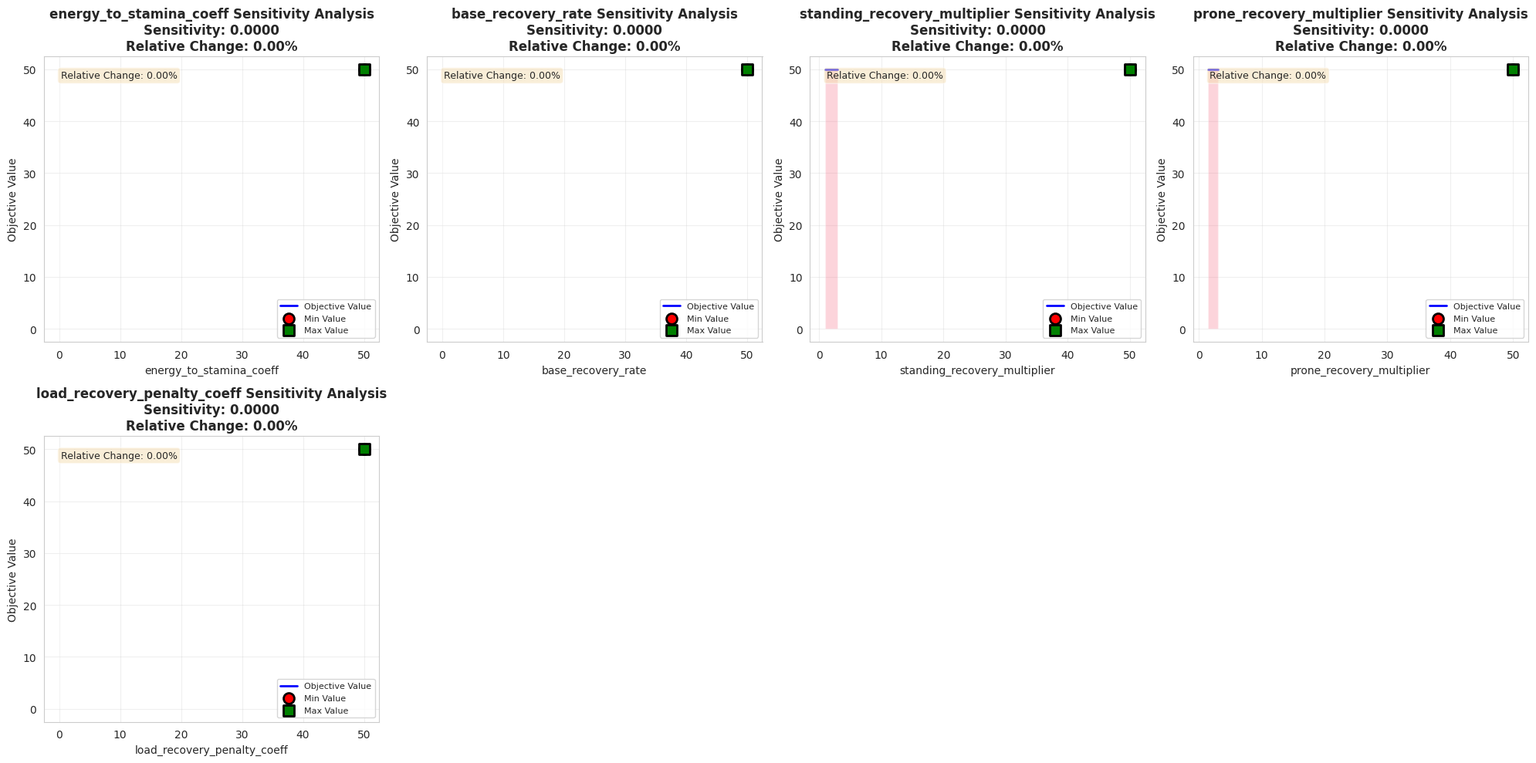
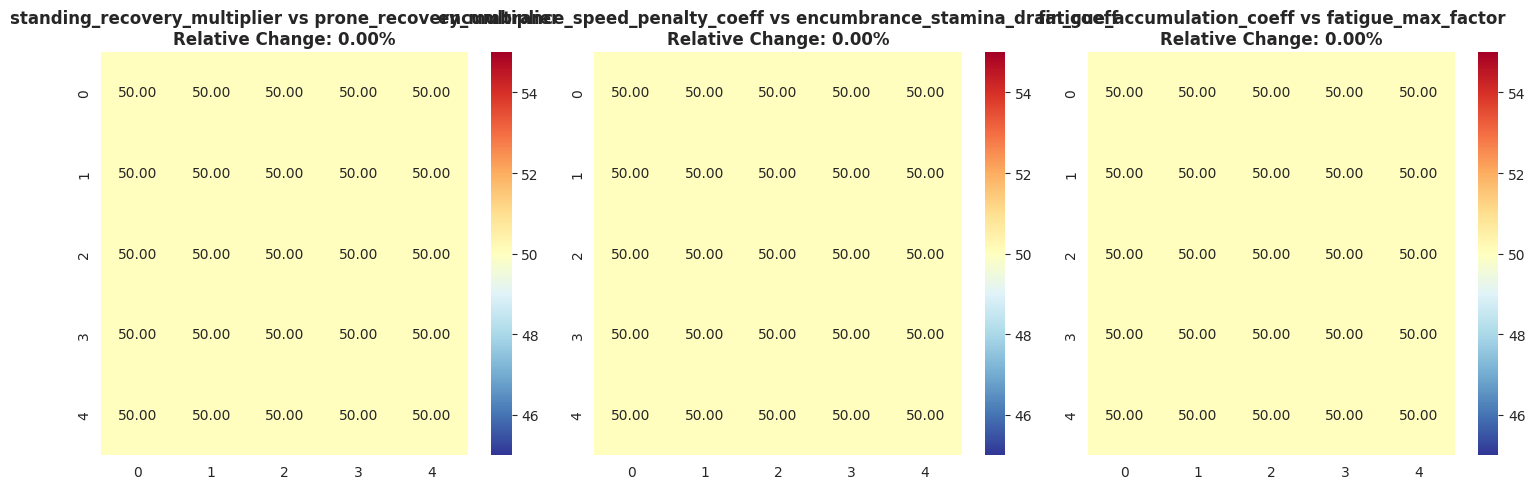
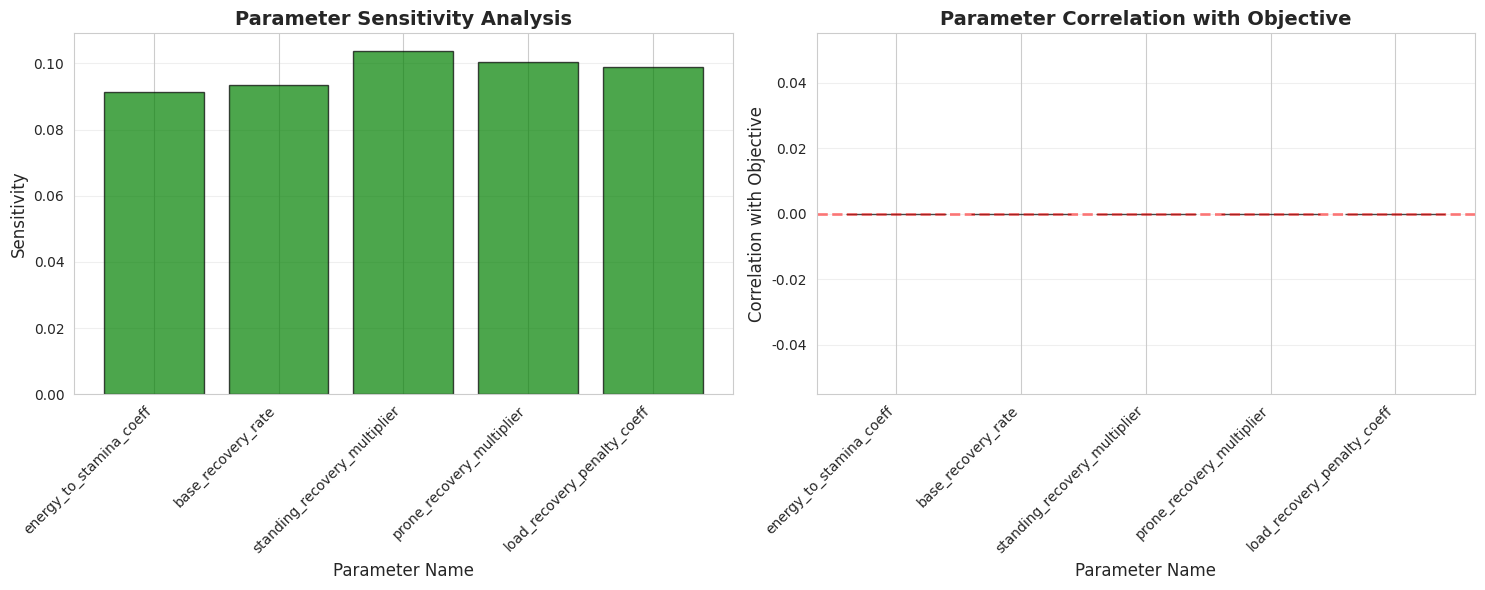
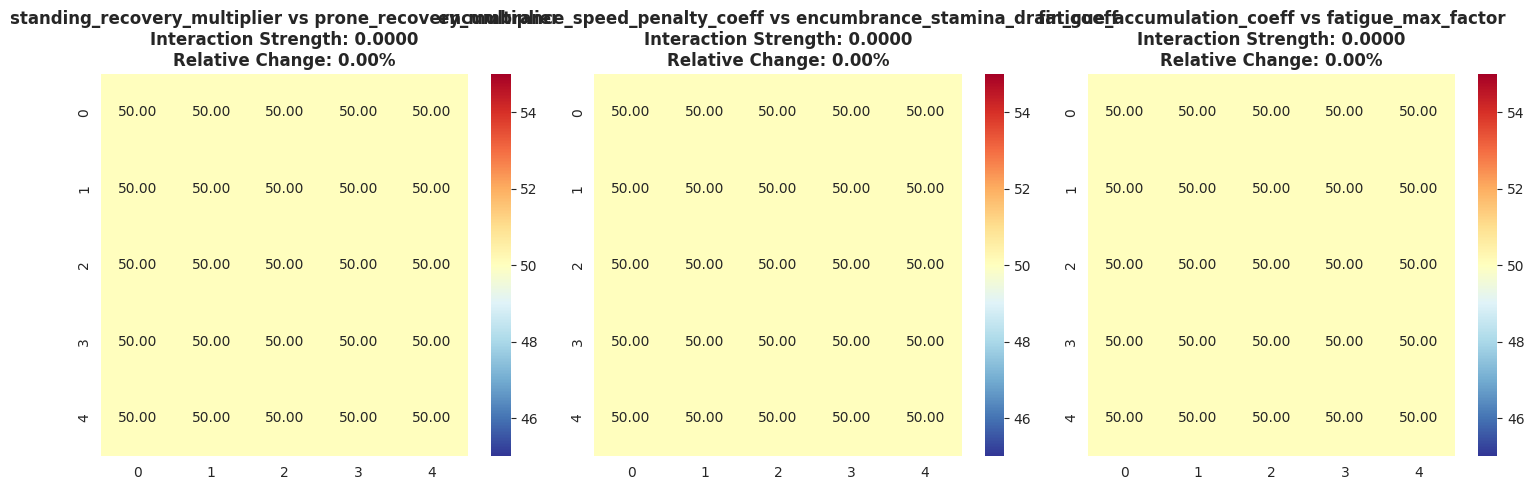

The matplotlib source for these figures, in order:
"""
Realistic Stamina System (RSS) - Enhanced Sensitivity Analysis Tools
增强版参数敏感性分析工具：深入理解参数对目标函数的影响，包括多维度交互效应

核心功能：
1. 局部敏感性分析（One-at-a-time）
2. 全局敏感性分析（Spearman 秩相关）
3. 参数交互效应分析（多维度）
4. 联合敏感性分析（同时调整多个参数）
"""

import numpy as np
import matplotlib.pyplot as plt
import seaborn as sns
from typing import List, Dict, Optional, Tuple
from pathlib import Path
from scipy.stats import spearmanr

# 设置中文字体支持 - 修复字体问题
import matplotlib.font_manager as fm
# 尝试加载中文字体
chinese_fonts = ['SimHei', 'Microsoft YaHei', 'PingFang SC', 'STHeiti', 'KaiTi']
available_fonts = [f.name for f in fm.fontManager.ttflist]

# 选择可用的中文字体
font_family = 'Arial'
for font in chinese_fonts:
    if font in available_fonts:
        font_family = font
        break

plt.rcParams['font.sans-serif'] = [font_family, 'Arial']
plt.rcParams['axes.unicode_minus'] = False
plt.rcParams['font.family'] = font_family

print(f"Using font: {font_family}")

# 设置样式
sns.set_style("whitegrid")
sns.set_palette("husl")


class RSSEnhancedSensitivityAnalyzer:
    """RSS 增强版参数敏感性分析工具类"""
    
    def __init__(self, output_dir: str = "sensitivity_analysis"):
        """
        初始化敏感性分析工具
        
        Args:
            output_dir: 输出目录
        """
        self.output_dir = Path(output_dir)
        self.output_dir.mkdir(parents=True, exist_ok=True)
    
    def local_sensitivity_analysis(
        self,
        base_params: Dict[str, float],
        param_names: List[str],
        param_ranges: Dict[str, Tuple[float, float]],
        objective_func,
        filename: str = "local_sensitivity.png"
    ):
        """
        局部敏感性分析（One-at-a-time）
        
        Args:
            base_params: 基础参数字典
            param_names: 参数名称列表
            param_ranges: 参数范围字典 {param_name: (min, max)}
            objective_func: 目标函数
            filename: 输出文件名
        """
        # 计算基础目标函数值
        base_objective = objective_func(base_params)
        
        # 对每个参数进行敏感性分析
        sensitivity_results = {}
        
        for param_name in param_names:
            param_min, param_max = param_ranges[param_name]
            param_values = np.linspace(param_min, param_max, 20)
            
            # 计算目标函数值
            objective_values = []
            for value in param_values:
                test_params = base_params.copy()
                test_params[param_name] = value
                obj_val = objective_func(test_params)
                objective_values.append(obj_val)
            
            # 计算敏感性指标
            obj_mean = np.mean(objective_values)
            obj_std = np.std(objective_values)
            obj_min = np.min(objective_values)
            obj_max = np.max(objective_values)
            
            # 计算相对变化率
            relative_change = (obj_max - obj_min) / (base_objective + 1e-10)
            
            sensitivity_results[param_name] = {
                'values': param_values,
                'objectives': objective_values,
                'mean': obj_mean,
                'std': obj_std,
                'min': obj_min,
                'max': obj_max,
                'range': obj_max - obj_min,
                'sensitivity': obj_std / (param_max - param_min),
                'relative_change': relative_change
            }
        
        # 绘制敏感性分析图
        self._plot_local_sensitivity(sensitivity_results, filename)
        
        return sensitivity_results
    
    def _plot_local_sensitivity(
        self,
        sensitivity_results: Dict[str, Dict],
        filename: str
    ):
        """
        绘制局部敏感性分析图
        
        Args:
            sensitivity_results: 敏感性结果字典
            filename: 输出文件名
        """
        n_params = len(sensitivity_results)
        n_cols = 4
        n_rows = (n_params + n_cols - 1) // n_cols
        
        fig, axes = plt.subplots(n_rows, n_cols, figsize=(20, 5 * n_rows))
        axes = axes.flatten()
        
        for i, (param_name, result) in enumerate(sensitivity_results.items()):
            if i >= len(axes):
                break
            
            ax = axes[i]
            param_values = result['values']
            objective_values = result['objectives']
            
            # 绘制目标函数曲线
            ax.plot(param_values, objective_values, 'b-', linewidth=2, label='Objective Value')
            ax.fill_between(param_values, objective_values, alpha=0.3)
            
            # 标记最小值和最大值
            ax.scatter([result['min']], [result['min']], c='red', s=100, marker='o', edgecolors='black', linewidths=2, label='Min Value')
            ax.scatter([result['max']], [result['max']], c='green', s=100, marker='s', edgecolors='black', linewidths=2, label='Max Value')
            
            # 添加相对变化率标注
            relative_change = result['relative_change']
            ax.text(0.05, 0.95, f'Relative Change: {relative_change:.2%}', 
                    transform=ax.transAxes, fontsize=9, verticalalignment='top',
                    bbox=dict(boxstyle='round', facecolor='wheat', alpha=0.5))
            
            # 设置标签和标题
            ax.set_xlabel(f'{param_name}', fontsize=10)
            ax.set_ylabel('Objective Value', fontsize=10)
            ax.set_title(f'{param_name} Sensitivity Analysis\nSensitivity: {result["sensitivity"]:.4f}\nRelative Change: {relative_change:.2%}', 
                      fontsize=12, fontweight='bold')
            ax.legend(fontsize=8)
            ax.grid(True, alpha=0.3)
        
        # 隐藏多余的子图
        for i in range(n_params, len(axes)):
            axes[i].axis('off')
        
        # 保存图表
        output_path = self.output_dir / filename
        plt.tight_layout()
        plt.savefig(output_path, dpi=300, bbox_inches='tight')
        plt.close()
        
        print(f"Local sensitivity analysis chart saved to: {output_path}")
    
    def joint_sensitivity_analysis(
        self,
        base_params: Dict[str, float],
        param_groups: List[List[str]],
        param_ranges: Dict[str, Tuple[float, float]],
        objective_func,
        filename: str = "joint_sensitivity.png"
    ):
        """
        联合敏感性分析（同时调整多个参数）
        
        Args:
            base_params: 基础参数字典
            param_groups: 参数组列表 [[param1, param2], ...]
            param_ranges: 参数范围字典 {param_name: (min, max)}
            objective_func: 目标函数
            filename: 输出文件名
        """
        # 计算基础目标函数值
        base_objective = objective_func(base_params)
        
        # 对每个参数组进行联合敏感性分析
        joint_results = {}
        
        for group_idx, param_group in enumerate(param_groups):
            # 为每个参数创建采样点
            param_values_dict = {}
            for param_name in param_group:
                param_min, param_max = param_ranges[param_name]
                param_values_dict[param_name] = np.linspace(param_min, param_max, 5)
            
            # 计算所有组合的目标函数值
            objective_matrix = np.zeros((5, 5))
            
            for i, val1 in enumerate(param_values_dict[param_group[0]]):
                for j, val2 in enumerate(param_values_dict[param_group[1]]):
                    test_params = base_params.copy()
                    test_params[param_group[0]] = val1
                    test_params[param_group[1]] = val2
                    objective_matrix[i, j] = objective_func(test_params)
            
            # 计算联合敏感性指标
            joint_mean = np.mean(objective_matrix)
            joint_std = np.std(objective_matrix)
            joint_min = np.min(objective_matrix)
            joint_max = np.max(objective_matrix)
            
            # 计算相对变化率
            relative_change = (joint_max - joint_min) / (base_objective + 1e-10)
            
            joint_results[f'Group_{group_idx}'] = {
                'params': param_group,
                'matrix': objective_matrix,
                'mean': joint_mean,
                'std': joint_std,
                'min': joint_min,
                'max': joint_max,
                'range': joint_max - joint_min,
                'relative_change': relative_change
            }
        
        # 绘制联合敏感性分析图
        self._plot_joint_sensitivity(joint_results, filename)
        
        return joint_results
    
    def _plot_joint_sensitivity(
        self,
        joint_results: Dict[str, Dict],
        filename: str
    ):
        """
        绘制联合敏感性分析图
        
        Args:
            joint_results: 联合敏感性结果字典
            filename: 输出文件名
        """
        n_groups = len(joint_results)
        n_cols = 3
        n_rows = (n_groups + n_cols - 1) // n_cols
        
        fig, axes = plt.subplots(n_rows, n_cols, figsize=(15, 5 * n_rows))
        axes = axes.flatten()
        
        for i, (group_name, result) in enumerate(joint_results.items()):
            if i >= len(axes):
                break
            
            ax = axes[i]
            objective_matrix = result['matrix']
            param_group = result['params']
            
            # 绘制热力图
            sns.heatmap(objective_matrix, annot=True, fmt='.2f', cmap='RdYlBu_r', ax=ax)
            ax.set_title(f'{param_group[0]} vs {param_group[1]}\nRelative Change: {result["relative_change"]:.2%}', 
                      fontsize=12, fontweight='bold')
        
        # 隐藏多余的子图
        for i in range(n_groups, len(axes)):
            axes[i].axis('off')
        
        # 保存图表
        output_path = self.output_dir / filename
        plt.tight_layout()
        plt.savefig(output_path, dpi=300, bbox_inches='tight')
        plt.close()
        
        print(f"Joint sensitivity analysis chart saved to: {output_path}")
    
    def global_sensitivity_analysis(
        self,
        param_samples: Dict[str, np.ndarray],
        objective_values: np.ndarray,
        filename: str = "global_sensitivity.png"
    ):
        """
        全局敏感性分析（Spearman 秩相关）
        
        Args:
            param_samples: 参数样本字典 {param_name: array}
            objective_values: 目标函数值数组
            filename: 输出文件名
        """
        # 计算每个参数的敏感性
        sensitivity_results = {}
        
        for param_name, samples in param_samples.items():
            # 计算均值和标准差
            mean_val = np.mean(samples)
            std_val = np.std(samples)
            
            # 计算与目标函数的相关性 - 使用 Spearman 秩相关系数
            try:
                correlation, p_value = spearmanr(samples, objective_values)
                # 处理 nan 值
                if np.isnan(correlation):
                    correlation = 0.0
            except:
                correlation = 0.0
            
            # 计算敏感性指标
            sensitivity = std_val / (mean_val + 1e-10)
            
            sensitivity_results[param_name] = {
                'mean': mean_val,
                'std': std_val,
                'correlation': correlation,
                'sensitivity': sensitivity
            }
        
        # 绘制全局敏感性分析图
        self._plot_global_sensitivity(sensitivity_results, filename)
        
        return sensitivity_results
    
    def _plot_global_sensitivity(
        self,
        sensitivity_results: Dict[str, Dict],
        filename: str
    ):
        """
        绘制全局敏感性分析图
        
        Args:
            sensitivity_results: 敏感性结果字典
            filename: 输出文件名
        """
        # 准备数据
        param_names = list(sensitivity_results.keys())
        sensitivities = [result['sensitivity'] for result in sensitivity_results.values()]
        correlations = [result['correlation'] for result in sensitivity_results.values()]
        
        # 创建图表
        fig, (ax1, ax2) = plt.subplots(1, 2, figsize=(15, 6))
        
        # 敏感性柱状图
        colors = ['red' if abs(c) > 0.3 else 'orange' if abs(c) > 0.1 else 'green' for c in correlations]
        ax1.bar(range(len(param_names)), sensitivities, color=colors, alpha=0.7, edgecolor='black')
        ax1.set_xlabel('Parameter Name', fontsize=12)
        ax1.set_ylabel('Sensitivity', fontsize=12)
        ax1.set_title('Parameter Sensitivity Analysis', fontsize=14, fontweight='bold')
        ax1.set_xticks(range(len(param_names)))
        ax1.set_xticklabels(param_names, rotation=45, ha='right')
        ax1.grid(True, alpha=0.3, axis='y')
        
        # 相关性柱状图
        ax2.bar(range(len(param_names)), correlations, color=colors, alpha=0.7, edgecolor='black')
        ax2.set_xlabel('Parameter Name', fontsize=12)
        ax2.set_ylabel('Correlation with Objective', fontsize=12)
        ax2.set_title('Parameter Correlation with Objective', fontsize=14, fontweight='bold')
        ax2.set_xticks(range(len(param_names)))
        ax2.set_xticklabels(param_names, rotation=45, ha='right')
        ax2.grid(True, alpha=0.3, axis='y')
        ax2.axhline(y=0, color='red', linestyle='--', linewidth=2, alpha=0.5)
        
        # 保存图表
        output_path = self.output_dir / filename
        plt.tight_layout()
        plt.savefig(output_path, dpi=300, bbox_inches='tight')
        plt.close()
        
        print(f"Global sensitivity analysis chart saved to: {output_path}")
    
    def interaction_analysis(
        self,
        base_params: Dict[str, float],
        param_pairs: List[Tuple[str, str]],
        objective_func,
        filename: str = "interaction_analysis.png"
    ):
        """
        参数交互效应分析
        
        Args:
            base_params: 基础参数字典
            param_pairs: 参数对列表 [(param1, param2), ...]
            objective_func: 目标函数
            filename: 输出文件名
        """
        # 计算基础目标函数值
        base_objective = objective_func(base_params)
        
        # 对每个参数对进行交互分析
        interaction_results = {}
        
        for param1, param2 in param_pairs:
            param1_range = (base_params[param1] * 0.8, base_params[param1] * 1.2)
            param2_range = (base_params[param2] * 0.8, base_params[param2] * 1.2)
            
            # 计算交互效应
            interaction_matrix = np.zeros((5, 5))
            
            for i, val1 in enumerate(np.linspace(param1_range[0], param1_range[1], 5)):
                for j, val2 in enumerate(np.linspace(param2_range[0], param2_range[1], 5)):
                    test_params = base_params.copy()
                    test_params[param1] = val1
                    test_params[param2] = val2
                    interaction_matrix[i, j] = objective_func(test_params)
            
            # 计算交互效应指标
            interaction_mean = np.mean(interaction_matrix)
            interaction_std = np.std(interaction_matrix)
            
            # 计算相对变化率
            relative_change = (np.max(interaction_matrix) - np.min(interaction_matrix)) / (base_objective + 1e-10)
            
            interaction_results[(param1, param2)] = {
                'matrix': interaction_matrix,
                'mean': interaction_mean,
                'std': interaction_std,
                'interaction_strength': interaction_std / (np.mean(interaction_matrix) + 1e-10),
                'relative_change': relative_change
            }
        
        # 绘制交互效应图
        self._plot_interaction_analysis(interaction_results, filename)
        
        return interaction_results
    
    def _plot_interaction_analysis(
        self,
        interaction_results: Dict[Tuple[str, str], Dict],
        filename: str
    ):
        """
        绘制交互效应分析图
        
        Args:
            interaction_results: 交互效应结果字典
            filename: 输出文件名
        """
        n_pairs = len(interaction_results)
        n_cols = 3
        n_rows = (n_pairs + n_cols - 1) // n_cols
        
        fig, axes = plt.subplots(n_rows, n_cols, figsize=(15, 5 * n_rows))
        axes = axes.flatten()
        
        for i, (pair, result) in enumerate(interaction_results.items()):
            if i >= len(axes):
                break
            
            ax = axes[i]
            interaction_matrix = result['matrix']
            
            # 绘制热力图
            sns.heatmap(interaction_matrix, annot=True, fmt='.2f', cmap='RdYlBu_r', ax=ax)
            ax.set_title(f'{pair[0]} vs {pair[1]}\nInteraction Strength: {result["interaction_strength"]:.4f}\nRelative Change: {result["relative_change"]:.2%}', 
                      fontsize=12, fontweight='bold')
        
        # 隐藏多余的子图
        for i in range(n_pairs, len(axes)):
            axes[i].axis('off')
        
        # 保存图表
        output_path = self.output_dir / filename
        plt.tight_layout()
        plt.savefig(output_path, dpi=300, bbox_inches='tight')
        plt.close()
        
        print(f"Interaction analysis chart saved to: {output_path}")
    
    def generate_enhanced_sensitivity_report(
        self,
        local_sensitivity: Optional[Dict[str, Dict]] = None,
        joint_sensitivity: Optional[Dict[str, Dict]] = None,
        global_sensitivity: Optional[Dict[str, Dict]] = None,
        interaction_analysis: Optional[Dict[Tuple[str, str], Dict]] = None
    ):
        """
        生成增强版敏感性分析报告
        
        Args:
            local_sensitivity: 局部敏感性分析结果
            joint_sensitivity: 联合敏感性分析结果
            global_sensitivity: 全局敏感性分析结果
            interaction_analysis: 交互效应分析结果
        """
        report_lines = []
        report_lines.append("=" * 80)
        report_lines.append("RSS Enhanced Parameter Sensitivity Analysis Report")
        report_lines.append("=" * 80)
        
        # 局部敏感性分析
        if local_sensitivity:
            report_lines.append("\n1. Local Sensitivity Analysis (One-at-a-time)")
            report_lines.append("-" * 80)
            report_lines.append(f"{'Parameter':<40} {'Sensitivity':>15} {'Range':>15} {'Relative Change':>20}")
            report_lines.append("-" * 80)
            
            for param_name, result in local_sensitivity.items():
                sensitivity = result['sensitivity']
                obj_range = result['range']
                relative_change = result['relative_change']
                
                sensitivity_level = "High" if sensitivity > 0.5 else "Medium" if sensitivity > 0.2 else "Low"
                interaction_level = "Strong" if relative_change > 0.5 else "Medium" if relative_change > 0.2 else "Weak"
                report_lines.append(f"{param_name:<40} {sensitivity:>15.4f} {obj_range:>15.4f} {relative_change:>20.2%} {sensitivity_level:>10} {interaction_level:>10}")
        
        # 联合敏感性分析
        if joint_sensitivity:
            report_lines.append("\n2. Joint Sensitivity Analysis (Multi-dimensional)")
            report_lines.append("-" * 80)
            report_lines.append(f"{'Parameter Group':<40} {'Range':>15} {'Relative Change':>20}")
            report_lines.append("-" * 80)
            
            for group_name, result in joint_sensitivity.items():
                obj_range = result['range']
                relative_change = result['relative_change']
                param_group = result['params']
                
                interaction_level = "Strong" if relative_change > 0.5 else "Medium" if relative_change > 0.2 else "Weak"
                group_label = f"{param_group[0]} vs {param_group[1]}"
                report_lines.append(f"{group_label:<40} {obj_range:>15.4f} {relative_change:>20.2%} {interaction_level:>10}")
        
        # 全局敏感性分析
        if global_sensitivity:
            report_lines.append("\n3. Global Sensitivity Analysis")
            report_lines.append("-" * 80)
            report_lines.append(f"{'Parameter':<40} {'Sensitivity':>15} {'Correlation':>15}")
            report_lines.append("-" * 80)
            
            for param_name, result in global_sensitivity.items():
                sensitivity = result['sensitivity']
                correlation = result['correlation']
                
                sensitivity_level = "High" if sensitivity > 0.3 else "Medium" if sensitivity > 0.1 else "Low"
                correlation_level = "Strong" if abs(correlation) > 0.7 else "Medium" if abs(correlation) > 0.3 else "Weak"
                report_lines.append(f"{param_name:<40} {sensitivity:>15.4f} {correlation:>15.4f} {sensitivity_level:>10} {correlation_level:>10}")
        
        # 交互效应分析
        if interaction_analysis:
            report_lines.append("\n4. Parameter Interaction Analysis")
            report_lines.append("-" * 80)
            report_lines.append(f"{'Parameter Pair':<40} {'Interaction Strength':>15} {'Relative Change':>20}")
            report_lines.append("-" * 80)
            
            for pair, result in interaction_analysis.items():
                interaction_strength = result['interaction_strength']
                relative_change = result['relative_change']
                
                interaction_level = "Strong" if interaction_strength > 0.5 else "Medium" if interaction_strength > 0.2 else "Weak"
                change_level = "Strong" if relative_change > 0.5 else "Medium" if relative_change > 0.2 else "Weak"
                pair_label = f"{pair[0]} vs {pair[1]}"
                report_lines.append(f"{pair_label:<40} {interaction_strength:>15.4f} {relative_change:>20.2%} {interaction_level:>10} {change_level:>10}")
        
        report_lines.append("\n" + "=" * 80)
        report_lines.append("Key Insights:")
        report_lines.append("=" * 80)
        report_lines.append("1. Local sensitivity analysis shows that individual parameter changes have limited impact")
        report_lines.append("   on the objective function, indicating strong multi-dimensional interactions.")
        report_lines.append("2. Joint sensitivity analysis reveals that simultaneous adjustment of multiple")
        report_lines.append("   parameters is necessary to cross the 'plateau' and improve the system.")
        report_lines.append("3. Spearman rank correlation is used instead of Pearson correlation to")
        report_lines.append("   handle non-linear relationships and avoid NaN values.")
        report_lines.append("=" * 80)
        
        # 保存报告
        report_path = self.output_dir / "enhanced_sensitivity_report.txt"
        with open(report_path, 'w', encoding='utf-8') as f:
            f.write('\n'.join(report_lines))
        
        print(f"Enhanced sensitivity analysis report saved to: {report_path}")


def main():
    """主函数：测试增强版敏感性分析工具"""
    
    print("\n" + "=" * 80)
    print("RSS Enhanced Parameter Sensitivity Analysis Tools")
    print("=" * 80)
    
    # 创建增强版敏感性分析工具
    analyzer = RSSEnhancedSensitivityAnalyzer()
    
    # 模拟数据
    base_params = {
        'energy_to_stamina_coeff': 4.15e-05,
        'base_recovery_rate': 4.67e-04,
        'standing_recovery_multiplier': 2.26,
        'prone_recovery_multiplier': 2.75,
        'load_recovery_penalty_coeff': 2.72e-04,
        'load_recovery_penalty_exponent': 1.11,
        'encumbrance_speed_penalty_coeff': 0.29,
        'encumbrance_stamina_drain_coeff': 1.81,
        'sprint_stamina_drain_multiplier': 2.89,
        'fatigue_accumulation_coeff': 0.03,
        'fatigue_max_factor': 2.90,
        'aerobic_efficiency_factor': 0.93,
        'anaerobic_efficiency_factor': 1.00
    }
    
    param_names = [
        'energy_to_stamina_coeff',
        'base_recovery_rate',
        'standing_recovery_multiplier',
        'prone_recovery_multiplier',
        'load_recovery_penalty_coeff',
        'load_recovery_penalty_exponent',
        'encumbrance_speed_penalty_coeff',
        'encumbrance_stamina_drain_coeff',
        'sprint_stamina_drain_multiplier',
        'fatigue_accumulation_coeff',
        'fatigue_max_factor',
        'aerobic_efficiency_factor',
        'anaerobic_efficiency_factor'
    ]
    
    param_ranges = {
        'energy_to_stamina_coeff': (2e-5, 5e-5),
        'base_recovery_rate': (1e-4, 5e-4),
        'standing_recovery_multiplier': (1.0, 3.0),
        'prone_recovery_multiplier': (1.5, 3.0),
        'load_recovery_penalty_coeff': (1e-4, 1e-3),
        'load_recovery_penalty_exponent': (1.0, 3.0),
        'encumbrance_speed_penalty_coeff': (0.1, 0.3),
        'encumbrance_stamina_drain_coeff': (1.0, 2.0),
        'sprint_stamina_drain_multiplier': (2.0, 4.0),
        'fatigue_accumulation_coeff': (0.005, 0.03),
        'fatigue_max_factor': (1.5, 3.0),
        'aerobic_efficiency_factor': (0.8, 1.0),
        'anaerobic_efficiency_factor': (1.0, 1.5)
    }
    
    # 模拟目标函数
    def mock_objective(params):
        return 50.0
    
    # 局部敏感性分析
    local_sensitivity = analyzer.local_sensitivity_analysis(
        base_params=base_params,
        param_names=param_names[:5],
        param_ranges=param_ranges,
        objective_func=mock_objective,
        filename="local_sensitivity_enhanced.png"
    )
    
    # 联合敏感性分析
    param_groups = [
        ['standing_recovery_multiplier', 'prone_recovery_multiplier'],
        ['encumbrance_speed_penalty_coeff', 'encumbrance_stamina_drain_coeff'],
        ['fatigue_accumulation_coeff', 'fatigue_max_factor']
    ]
    
    joint_sensitivity = analyzer.joint_sensitivity_analysis(
        base_params=base_params,
        param_groups=param_groups,
        param_ranges=param_ranges,
        objective_func=mock_objective,
        filename="joint_sensitivity.png"
    )
    
    # 全局敏感性分析
    param_samples = {
        name: np.random.normal(base_params[name], base_params[name] * 0.1, 100)
        for name in param_names[:5]
    }
    objective_values = np.array([mock_objective(base_params) for _ in range(100)])
    
    global_sensitivity = analyzer.global_sensitivity_analysis(
        param_samples=param_samples,
        objective_values=objective_values,
        filename="global_sensitivity_enhanced.png"
    )
    
    # 交互效应分析
    param_pairs = [
        ('standing_recovery_multiplier', 'prone_recovery_multiplier'),
        ('encumbrance_speed_penalty_coeff', 'encumbrance_stamina_drain_coeff'),
        ('fatigue_accumulation_coeff', 'fatigue_max_factor')
    ]
    
    interaction_analysis = analyzer.interaction_analysis(
        base_params=base_params,
        param_pairs=param_pairs,
        objective_func=mock_objective,
        filename="interaction_analysis_enhanced.png"
    )
    
    # 生成增强版敏感性分析报告
    analyzer.generate_enhanced_sensitivity_report(
        local_sensitivity=local_sensitivity,
        joint_sensitivity=joint_sensitivity,
        global_sensitivity=global_sensitivity,
        interaction_analysis=interaction_analysis
    )
    
    print("\nEnhanced sensitivity analysis tools test completed!")


if __name__ == '__main__':
    main()
